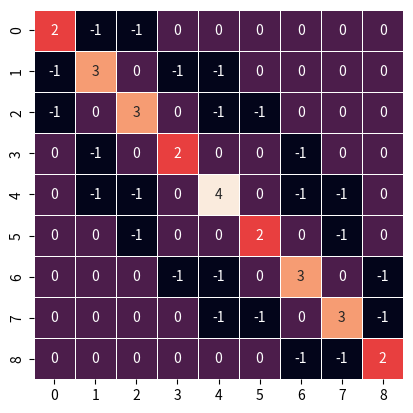

The matplotlib source for this figure:
"""
======================
Reverse Cuthill--McKee
======================

Cuthill-McKee ordering of matrices

The reverse Cuthill--McKee algorithm gives a sparse matrix ordering that
reduces the matrix bandwidth.
"""

import numpy as np
import matplotlib.pyplot as plt
import seaborn as sns
import networkx as nx


# build low-bandwidth matrix
G = nx.grid_2d_graph(3, 3)
rcm = list(nx.utils.reverse_cuthill_mckee_ordering(G))
print("ordering", rcm)

print("unordered Laplacian matrix")
A = nx.laplacian_matrix(G)
x, y = np.nonzero(A)
# print(f"lower bandwidth: {(y - x).max()}")
# print(f"upper bandwidth: {(x - y).max()}")
print(f"bandwidth: {(y - x).max() + (x - y).max() + 1}")
print(A)

B = nx.laplacian_matrix(G, nodelist=rcm)
print("low-bandwidth Laplacian matrix")
x, y = np.nonzero(B)
# print(f"lower bandwidth: {(y - x).max()}")
# print(f"upper bandwidth: {(x - y).max()}")
print(f"bandwidth: {(y - x).max() + (x - y).max() + 1}")
print(B)

sns.heatmap(B.todense(), cbar=False, square=True, linewidths=0.5, annot=True)
plt.show()
